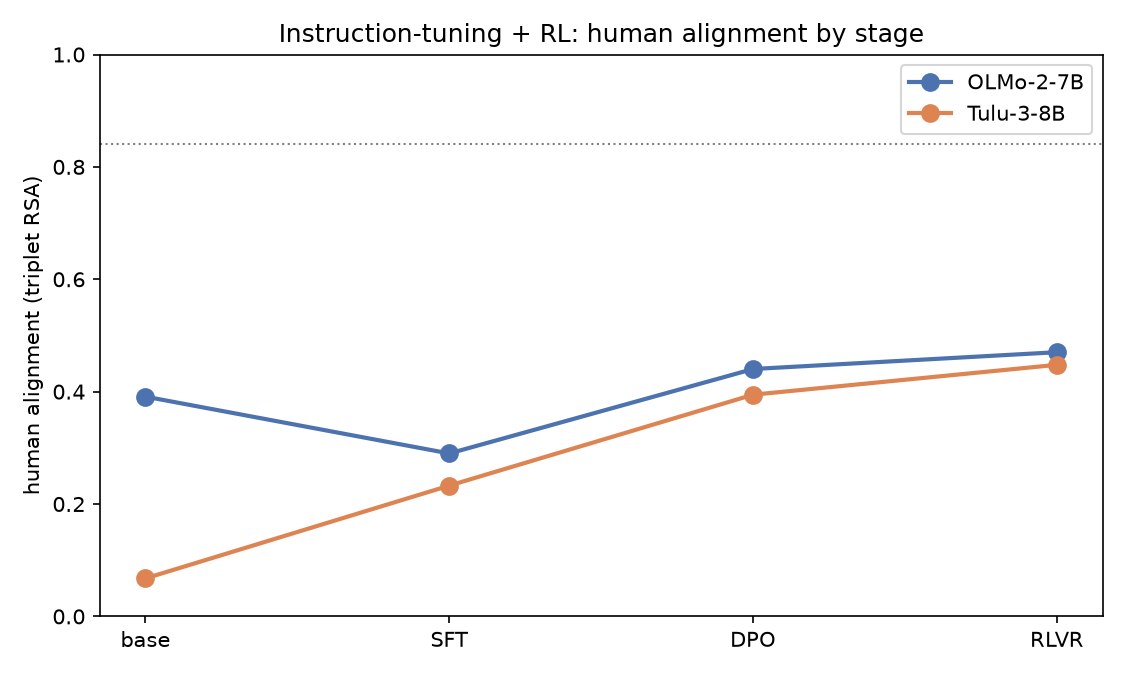

The file beside this chart, header and first rows:
lineage, stage, coherence, human
OLMo-2-7B, base, , 0.3911
OLMo-2-7B, SFT, 0.2601, 0.29
OLMo-2-7B, DPO, 0.3893, 0.4403
OLMo-2-7B, RLVR, 0.437, 0.4702
Tulu-3-8B, base, , 0.06769
Tulu-3-8B, SFT, 0.12, 0.2328
Tulu-3-8B, DPO, 0.3687, 0.3946
Tulu-3-8B, RLVR, 0.2175, 0.4478
